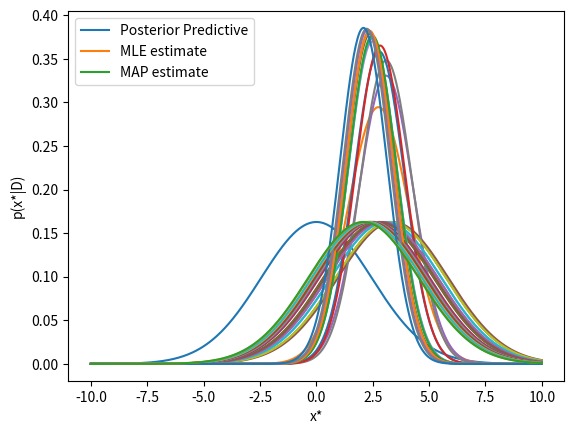

Recreate this plot in Python.
import matplotlib.pyplot as plt
import numpy as np
import scipy.stats as stats
import math

data = [3.3,3.5,3.1,1.8,3.0,0.74,2.5,2.4,1.6,2.1,2.4,1.3,1.7,0.19]
mu = 0
sigma = 1
tausq = 5
stdev = math.sqrt(sigma**2 + tausq)
x = np.linspace(-10, 10, 500)
line, = plt.plot(x, stats.norm.pdf(x, mu, stdev), label='Prior')
plt.legend(handles=[line])
plt.xlabel("x*")
plt.ylabel("p(x*|D)")
plt.savefig('base.png')
plt.show()

for i in range(len(data)):
    data_sum = sum(data[:i+1])
    data_avg = data_sum/(i+1)
    mu_map = data_sum/( ((sigma**2)/tausq) + (i+1) )
    print("Sum data:", data_sum)
    n = i+1
    sigma_n = math.sqrt(1/((n/(sigma**2)) + (1/tausq)))
    print("Posterior Sigma:", sigma_n)
    mu_n = (data_sum/(sigma**2)) * sigma_n**2
    print("Posterior Mu:", mu_n)
    # x = np.linspace(mu_n - 3*sigma_n, mu_n + 3*sigma_n, 100)
    line1, = plt.plot(x, stats.norm.pdf(x, mu_n, math.sqrt(sigma_n**2+sigma**2)), label='Posterior Predictive')
    line2, = plt.plot(x, stats.norm.pdf(x, data_avg, stdev),label='MLE estimate')
    line3, = plt.plot(x, stats.norm.pdf(x, mu_map, stdev), label='MAP estimate')
    plt.legend(handles=[line1, line2, line3])
    plt.xlabel("x*")
    plt.ylabel("p(x*|D)")
    plt.savefig("iter" + str(i+1) + ".png")
    plt.show()



